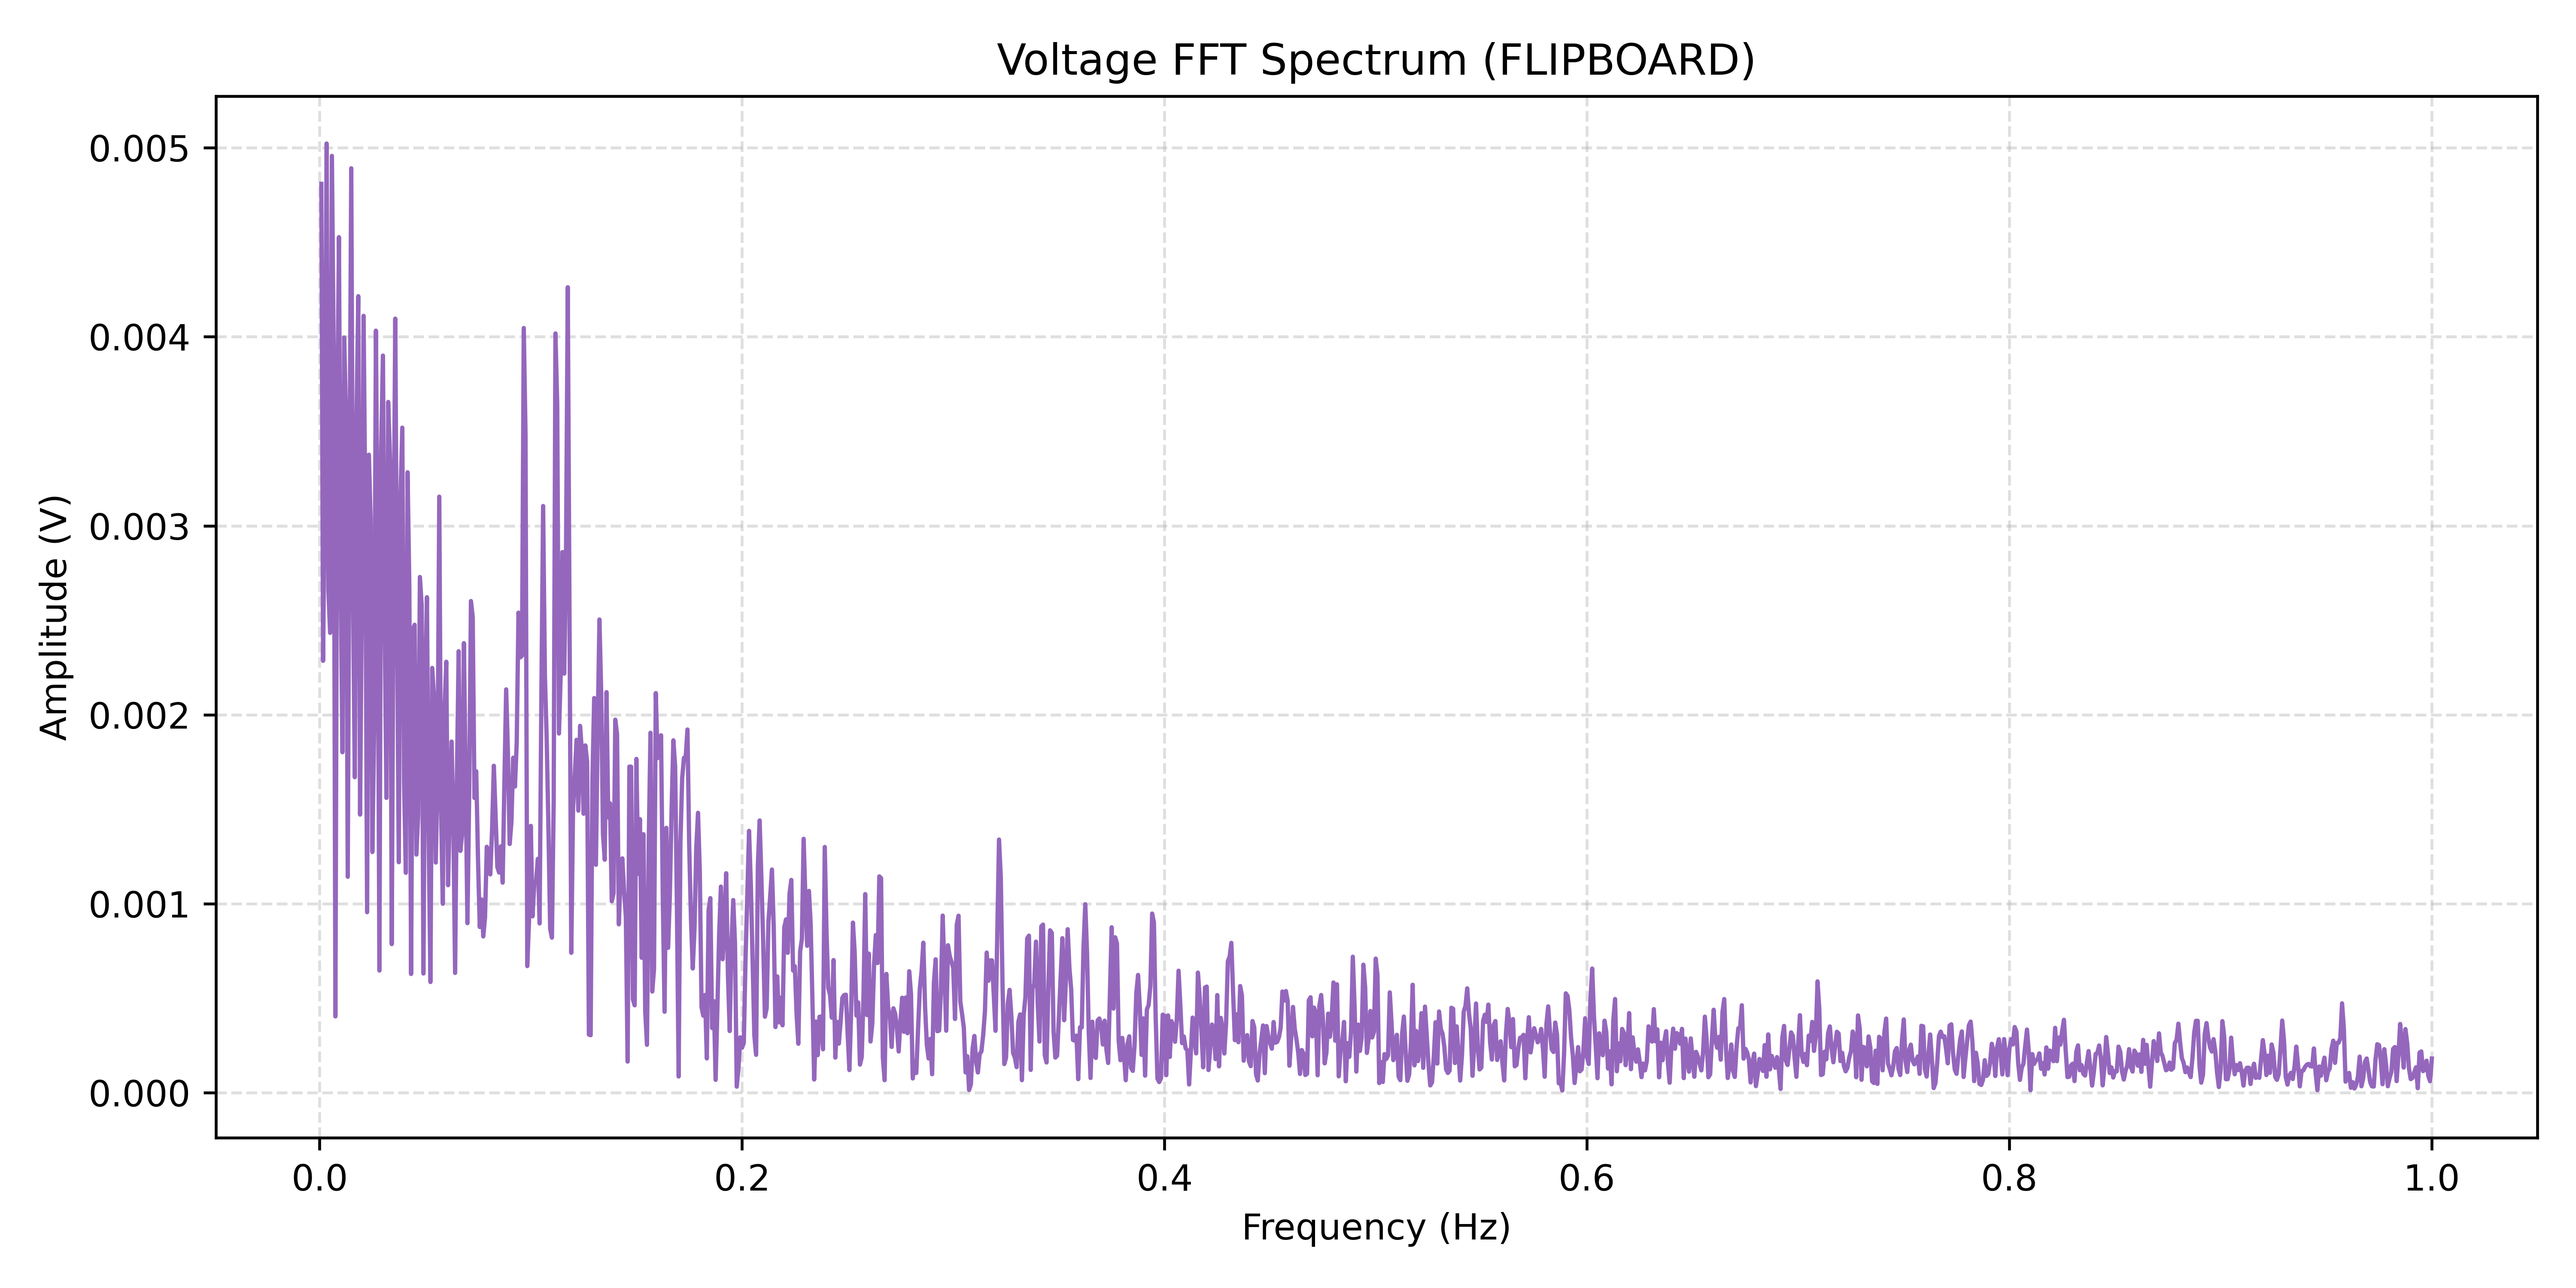

The table this chart was drawn from, first rows:
Frequency(Hz), Amplitude(V)
0.0008333, 0.004809
0.001667, 0.002285
0.0025, 0.00329
0.003333, 0.005023
0.004167, 0.002657
0.005, 0.002433
0.005833, 0.004957
0.006667, 0.003937
0.0075, 0.0004033
0.008333, 0.003469
0.009167, 0.004527
0.01, 0.002695
0.01083, 0.001801
0.01167, 0.003996
0.0125, 0.003575
0.01333, 0.001142
0.01417, 0.00323
0.015, 0.004892
0.01583, 0.002659
0.01667, 0.001669
0.0175, 0.003567
0.01833, 0.004215
0.01917, 0.001471
0.02, 0.002616
0.02083, 0.004111
0.02167, 0.003062
0.0225, 0.0009546
0.02333, 0.003376
0.02417, 0.003039
0.025, 0.001273
0.02583, 0.001933
0.02667, 0.004032
0.0275, 0.002804
0.02833, 0.0006459
0.02917, 0.003407
0.03, 0.0039
0.03083, 0.002452
0.03167, 0.001559
0.0325, 0.003655
0.03333, 0.00335
0.03417, 0.0007859
0.035, 0.002741
0.03583, 0.004096
0.03667, 0.002537
0.0375, 0.001219
0.03833, 0.003161
0.03917, 0.003519
0.04, 0.001645
0.04083, 0.001163
0.04167, 0.003283
0.0425, 0.002667
0.04333, 0.0006277
0.04417, 0.002451
0.045, 0.002476
0.04583, 0.001259
0.04667, 0.001468
0.0475, 0.002729
0.04833, 0.00258
0.04917, 0.0006301
0.05, 0.00214
... 1,140 more rows
